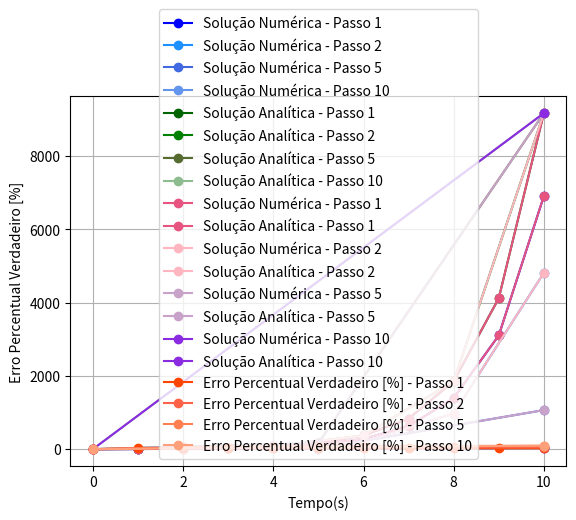

The matplotlib source for this figure:
# Resolução do Problema de PVI usando o Método de Euler:
#Importando Bibliotecas:
import numpy as np 
import math as mt 
import matplotlib.pyplot as plt 

# Solução Numérica:

# Definindo Variáveis de Entrada:
t0 = 0
tf = 10
y0 = 2

h = [1,2,5,10] # passos solicitados pelo problema # mais elementos, mais refinado, menor o erro 
x = len(h)

# Definindo as Funções:

# Função Passo:
def calculate_n(tf:float, t0: float, h:float) -> np.ndarray:

    n = np.zeros(len(h))
    for i in range(len(h)):
        n[i] = ((tf-t0)/(h[i])) +1 

    return n
n = calculate_n(tf,t0,h)
print(n) # número de elementos

#Função EDO:
def f(t,y):
    return 4*np.exp(0.8*t) - 0.5*y

# Definindo os Vetores de Tempo e Y:

t_array = []
y_array = []

for i in range(0,x): # colunas
    t = np.linspace(t0,tf,int(n[i]))
    y = np.zeros_like(t)
    y[0] = y0
    y_array.append(y)
    t_array.append(t)
print(t_array)
print(y_array)


for i in range(x): # loop para selecionar o vetor de t e o vetor de y que vão servir para os cálculos de y[i+1]
    t = t_array[i]
    y = y_array[i]
    print('t', t)
    print('y', y) 
    m = int(n[i]) - 1
    print('m', m)
    for j in range(0,m):
        y[j+1] = y[j] + h[i]*f(t[j], y[j])
    y_array[i] = y

print(y_array)

# Plotagem da Solução Numérica:

colors = ['#0000FF', '#1E90FF', '#4169E1', '#6495ED',   # Shades of blue
          '#87CEFA', '#ADD8E6', '#B0E0E6', '#87CEEB']   # More shades of blue

for i in range(len(y_array)):
    t = t_array[i]
    y = y_array[i]
    color = colors[i % len(colors)]
    plt.plot(t, y, marker='o', linestyle='-', color=color, label='Solução Numérica - Passo ' + str(h[i]))
plt.xlabel('Tempo (s)')
plt.ylabel('y(t)')
plt.grid(True)
plt.legend()
plt.show()

# Solução Anlítica:

def calculate_yexata(t:np.ndarray) -> np.ndarray:

    y_exata_list = []

    for i in range(len(t)):
        
        y_exata = (4/1.3) * (mt.exp(0.8*t[i]) - mt.exp(-0.5*t[i])) + 2*mt.exp(-0.5*t[i])
        y_exata_list.append(y_exata)

    return y_exata_list

y_exata_array = []

for i in range(len(y_array)):
    t = t_array[i]
    print('t', t)
    y_exata = calculate_yexata(t)
    y_exata_array.append(y_exata)
print('y_exata_array', y_exata_array)

# Plotagem da Solução Analítica:

colors = ['#006400', '#008000', '#556B2F',   # Shades of dark green
          '#8FBC8F', '#98FB98', '#90EE90',   # Shades of light green
          '#00FF00', '#7CFC00', '#32CD32']   # Shades of green

for i in range(len(t_array)):
    t = t_array[i]
    print('t', t)
    y_exata = y_exata_array[i]
    print('y_exata', y_exata)
    color = colors[i % len(colors)]
    plt.plot(t, y_exata, marker='o', linestyle='-', color=color, label='Solução Analítica - Passo ' + str(h[i]))
plt.xlabel('Tempo(s)')
plt.ylabel('y(t)')
plt.grid(True)
plt.legend()
plt.show()

# Comparação das Soluções Analíticas e Numéricas:

dark_pink = '#e75480'
light_pink = '#ffb6c1'
lilac = '#c8a2c8'
purple = '#8a2be2'

colors = [dark_pink, light_pink, lilac, purple]

for i in range(len(t_array)):
    t = t_array[i]
    y = y_array[i]
    y_exata = y_exata_array[i]
    color = colors[i % len(colors)]
    plt.plot(t, y, marker='o', linestyle='-', color=color, label='Solução Numérica - Passo ' + str(h[i]))
    plt.plot(t, y_exata, marker='o', linestyle='-', color=color, label='Solução Analítica - Passo ' + str(h[i]))
plt.xlabel('Tempo(s)')
plt.ylabel('y(t)')
plt.grid(True)
plt.legend()
plt.show()

# Cálculo do Erro Percentual Verdadeiro:

def calculate_erro(y_exata:np.ndarray, y:np.ndarray) -> np.ndarray:

    erro_list = []
    for i in range(len(y_exata)):
        
        erro = np.abs((y_exata[i]-y[i])/y_exata[i])*100
        erro_list.append(erro)
    
    return erro_list

erro_array = []

for i in range(len(y_array)):
    y = y_array[i]
    y_exata = y_exata_array[i]
    erro = calculate_erro(y_exata, y)
    erro_array.append(erro)
print('erro', erro_array)

# Plotagem do Erro Percentual Verdadeiro vs Tempo:

colors = ['#FF4500', '#FF6347', '#FF7F50',   # Shades of dark orange
          '#FFA07A', '#FFDAB9', '#FFE4B5',   # Shades of light orange
          '#FF8C00', '#FFA500', '#FFD700']   # Shades of orange

for i in range(len(t_array)):
    t = t_array[i]
    erro = erro_array[i]
    color = colors[ i% len(colors)]
    plt.plot(t, erro, marker='o', linestyle='-', color=color, label='Erro Percentual Verdadeiro [%] - Passo ' + str(h[i]))
plt.xlabel('Tempo(s)')
plt.ylabel('Erro Percentual Verdadeiro [%]')
plt.grid(True)
plt.legend()
plt.show()